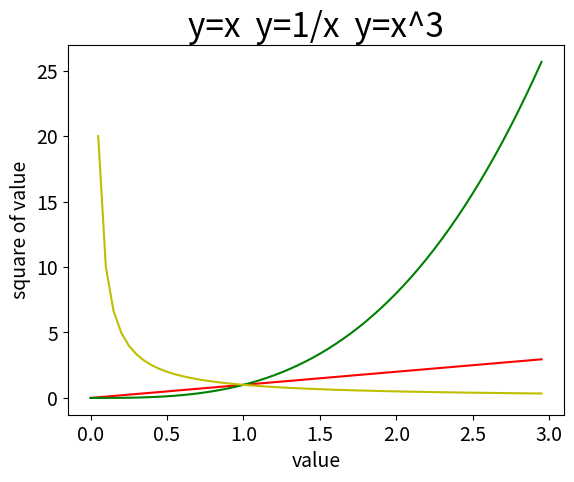

The matplotlib source for this figure:
import matplotlib.pyplot as plt
import numpy as np
"""
简单画了三个函数图像，分别是y=x  y=1/x  y=x^3
"""
x_values = np.arange(0.,3.,0.05)
plt.plot(x_values,x_values,'r',x_values,x_values**3,'g',
         x_values,x_values**(-1),'y')
#plt.plot(input_values,squares,linewidth=5)
plt.title('y=x  y=1/x  y=x^3',fontsize=24)
plt.xlabel('value',fontsize=14)
plt.ylabel('square of value',fontsize=14)
plt.tick_params(axis='both',which='major',labelsize=14)
plt.show()

